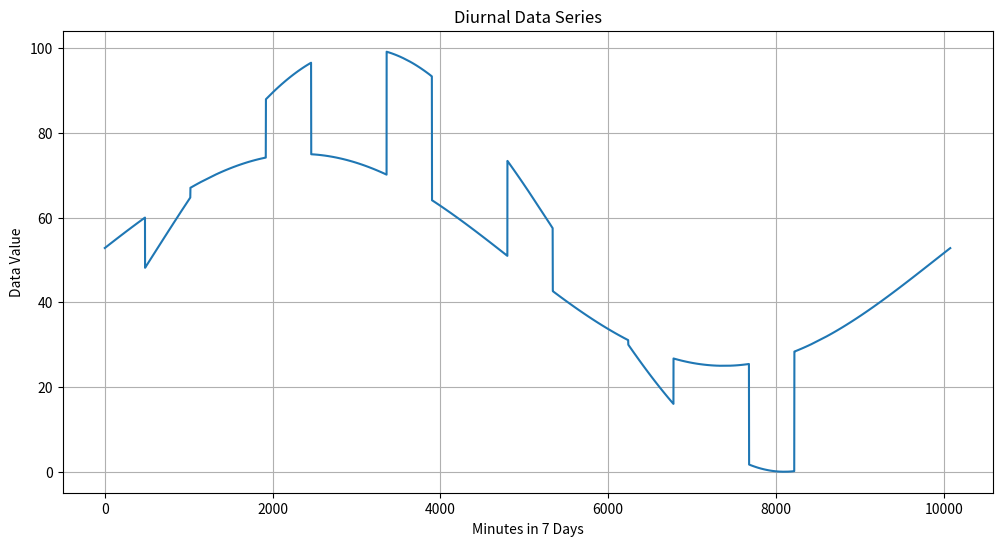

Write the Python code that produced this figure.
#!/usr/local/bin/python3
import math
import matplotlib.pyplot as plt

def create_diurnal_data():
    # Number of data points for each minute in 7 days (7 days * 24 hours * 60 minutes)
    num_data_points = 7 * 24 * 60

    # List to store the diurnal data series
    diurnal_data = []

    # Generate random data points with sine function modulation
    for minute in range(num_data_points):
        # Convert the minute value to the corresponding hour of the week
        hour_of_week = (minute // 60) + 1  # Add 1 to make 1-based index (Monday is 1)

        # Using a sine function to get larger values during business hours (9-5) on weekdays
        if hour_of_week % 24 in range(9, 18) and hour_of_week % 168 not in range(144, 168):
            value = 50 + 50 * math.sin((minute - 9 * 60) * (2 * math.pi) / (7 * 24 * 60))
        else:
            # For non-business hours, use lower values
            value = 50 + 25 * math.sin((minute + 3 * 60) * (2 * math.pi) / (7 * 24 * 60))

        # Round the value to two decimal places
        rounded_value = round(value, 2)
        diurnal_data.append(rounded_value)

    return diurnal_data

if __name__ == "__main__":
    diurnal_data_series = create_diurnal_data()

    # Create a plot
    plt.figure(figsize=(12, 6))
    plt.plot(diurnal_data_series)
    plt.xlabel("Minutes in 7 Days")
    plt.ylabel("Data Value")
    plt.title("Diurnal Data Series")
    plt.grid(True)
    plt.show()

